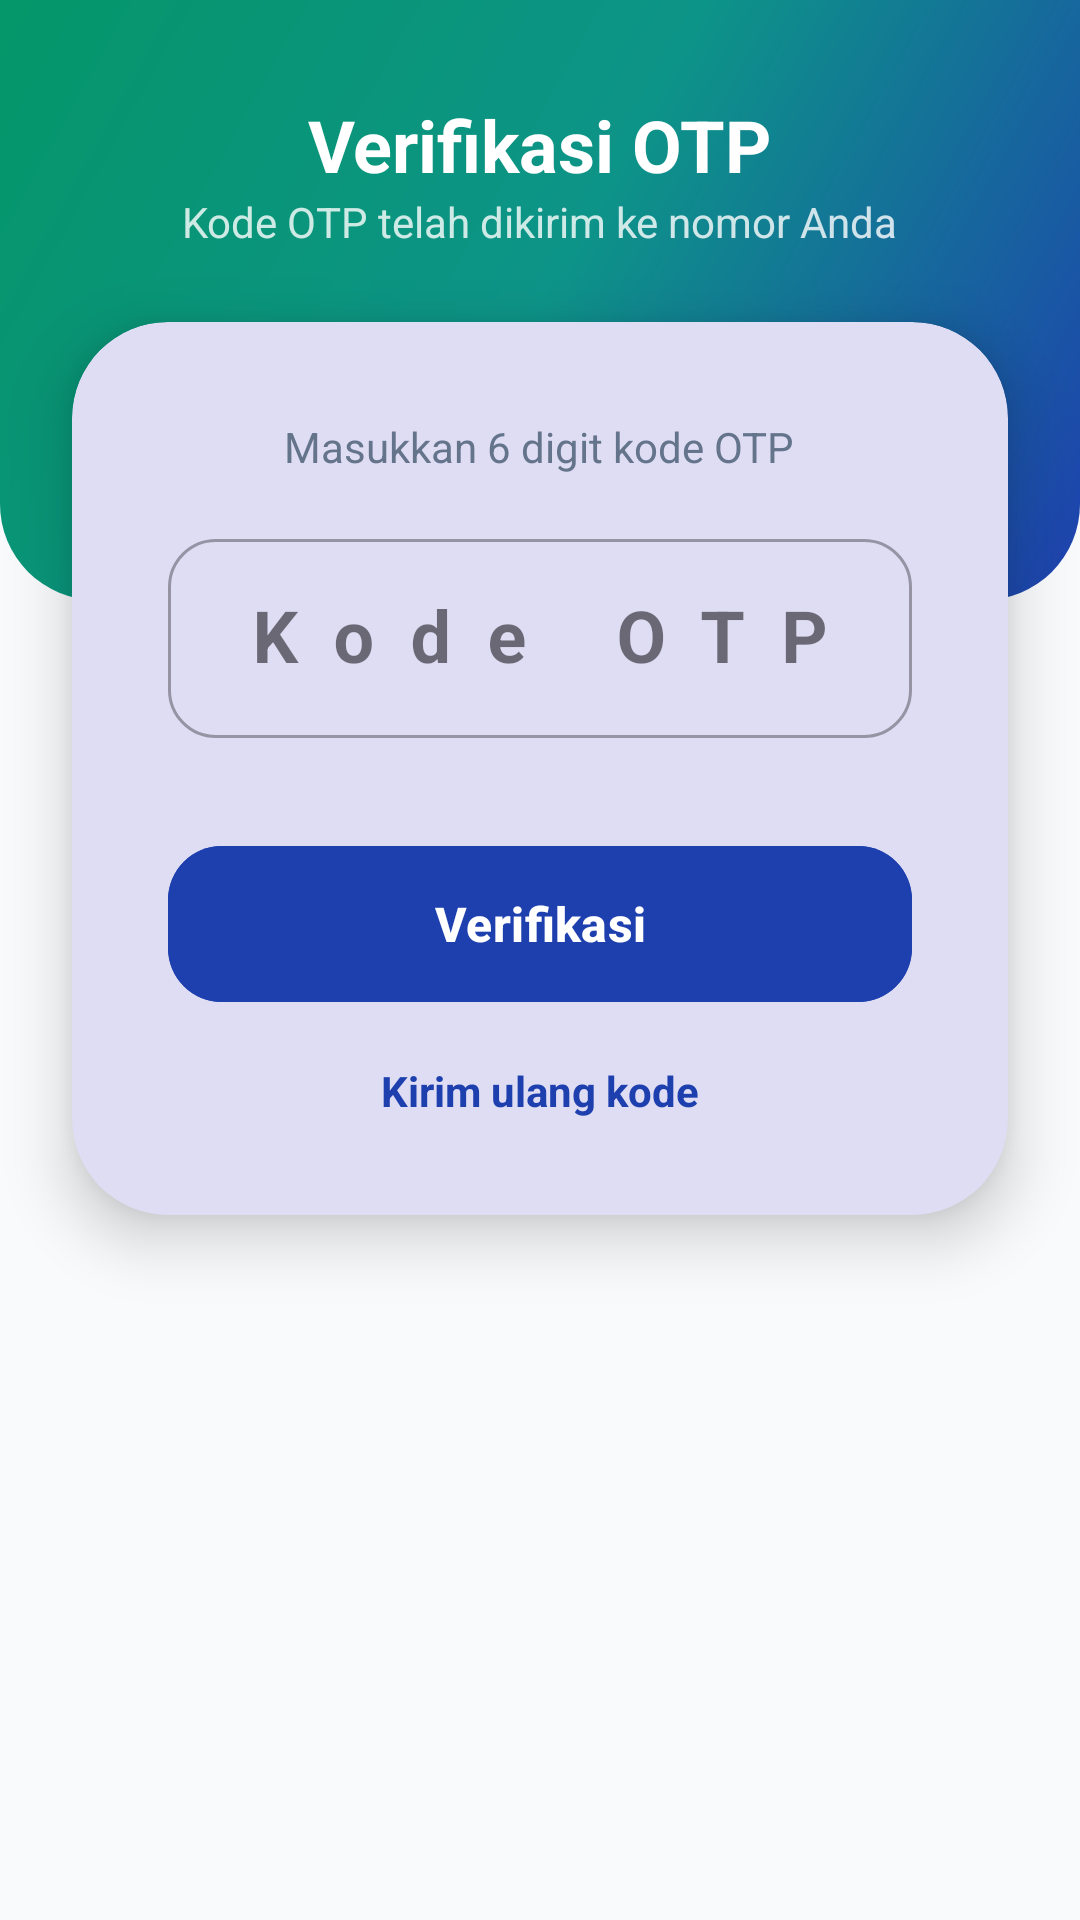

Write the Android layout XML for this screen, with the resource values it uses.
<!-- AndroidManifest.xml: application theme Theme.Fila_geometry -->
<!-- res/layout/activity_verification.xml -->
<?xml version="1.0" encoding="utf-8"?>
<androidx.constraintlayout.widget.ConstraintLayout xmlns:android="http://schemas.android.com/apk/res/android"
    xmlns:app="http://schemas.android.com/apk/res-auto"
    android:layout_width="match_parent"
    android:layout_height="match_parent"
    android:background="@color/bg_main">

    <View
        android:id="@+id/viewTop"
        android:layout_width="match_parent"
        android:layout_height="200dp"
        android:background="@drawable/bg_gradient_home"
        app:layout_constraintTop_toTopOf="parent" />

    <LinearLayout
        android:id="@+id/llHeader"
        android:layout_width="wrap_content"
        android:layout_height="wrap_content"
        android:layout_marginTop="32dp"
        android:gravity="center"
        android:orientation="vertical"
        app:layout_constraintEnd_toEndOf="parent"
        app:layout_constraintStart_toStartOf="parent"
        app:layout_constraintTop_toTopOf="parent">

        <TextView
            android:layout_width="wrap_content"
            android:layout_height="wrap_content"
            android:text="Verifikasi OTP"
            android:textColor="@color/white"
            android:textSize="24sp"
            android:textStyle="bold" />

        <TextView
            android:id="@+id/tvVerificationDesc"
            android:layout_width="wrap_content"
            android:layout_height="wrap_content"
            android:text="Kode OTP telah dikirim ke nomor Anda"
            android:textColor="#CCFFFFFF"
            android:textSize="14sp" />
    </LinearLayout>

    <com.google.android.material.card.MaterialCardView
        android:layout_width="match_parent"
        android:layout_height="wrap_content"
        android:layout_margin="24dp"
        app:cardCornerRadius="32dp"
        app:cardElevation="12dp"
        app:layout_constraintTop_toBottomOf="@id/llHeader"
        app:strokeWidth="0dp">

        <LinearLayout
            android:layout_width="match_parent"
            android:layout_height="wrap_content"
            android:orientation="vertical"
            android:padding="32dp">

            <TextView
                android:layout_width="wrap_content"
                android:layout_height="wrap_content"
                android:layout_gravity="center"
                android:text="Masukkan 6 digit kode OTP"
                android:textColor="@color/text_secondary"
                android:textSize="14sp" />

            <com.google.android.material.textfield.TextInputLayout
                android:id="@+id/tilOtp"
                style="@style/Widget.MaterialComponents.TextInputLayout.OutlinedBox"
                android:layout_width="match_parent"
                android:layout_height="wrap_content"
                android:layout_marginTop="16dp"
                android:hint="Kode OTP"
                app:boxCornerRadiusBottomEnd="16dp"
                app:boxCornerRadiusBottomStart="16dp"
                app:boxCornerRadiusTopEnd="16dp"
                app:boxCornerRadiusTopStart="16dp">

                <com.google.android.material.textfield.TextInputEditText
                    android:id="@+id/etOtp"
                    android:layout_width="match_parent"
                    android:layout_height="wrap_content"
                    android:gravity="center"
                    android:inputType="number"
                    android:letterSpacing="0.5"
                    android:maxLength="6"
                    android:textSize="24sp"
                    android:textStyle="bold" />
            </com.google.android.material.textfield.TextInputLayout>

            <com.google.android.material.button.MaterialButton
                android:id="@+id/btnVerify"
                android:layout_width="match_parent"
                android:layout_height="60dp"
                android:layout_marginTop="32dp"
                android:backgroundTint="@color/primary"
                android:text="Verifikasi"
                android:textAllCaps="false"
                android:textSize="16sp"
                android:textStyle="bold"
                app:cornerRadius="18dp"
                app:elevation="4dp" />

            <TextView
                android:id="@+id/tvResend"
                android:layout_width="wrap_content"
                android:layout_height="wrap_content"
                android:layout_gravity="center"
                android:layout_marginTop="16dp"
                android:text="Kirim ulang kode"
                android:textColor="@color/primary"
                android:textStyle="bold" />

        </LinearLayout>
    </com.google.android.material.card.MaterialCardView>

</androidx.constraintlayout.widget.ConstraintLayout>
<!-- resources referenced by this layout -->
<resources>
  <color name="bg_main">#F8FAFC</color>
  <color name="primary">#1E40AF</color>
  <color name="text_secondary">#64748B</color>
  <color name="white">#FFFFFF</color>
  <!-- drawable bg_gradient_home (drawable) -->
  <?xml version="1.0" encoding="utf-8"?>
  <shape xmlns:android="http://schemas.android.com/apk/res/android"
      android:shape="rectangle">
      <gradient
          android:angle="135"
          android:startColor="@color/grad_start"
          android:centerColor="@color/grad_center"
          android:endColor="@color/grad_end"
          android:type="linear" />
      <corners
          android:bottomLeftRadius="32dp"
          android:bottomRightRadius="32dp" />
  </shape>
  <style name="Theme.Fila_geometry" parent="Base.Theme.Fila_geometry" />
  <color name="grad_start">#1E40AF</color>
  <color name="grad_center">#0D9488</color>
  <color name="grad_end">#059669</color>
  <style name="Base.Theme.Fila_geometry" parent="Theme.Material3.DayNight.NoActionBar">
          
          <item name="colorPrimary">@color/primary</item>
          <item name="colorPrimaryVariant">@color/primary_dark</item>
          <item name="colorOnPrimary">@color/white</item>
  
          
          <item name="colorSecondary">@color/secondary</item>
          <item name="colorSecondaryVariant">@color/accent</item>
          <item name="colorOnSecondary">@color/white</item>
  
          
          <item name="android:statusBarColor">@color/primary_dark</item>
  
          
          <item name="android:windowBackground">@color/bg_main</item>
      </style>
  <color name="primary_dark">#1E3A8A</color>
  <color name="secondary">#059669</color>
  <color name="accent">#10B981</color>
</resources>
